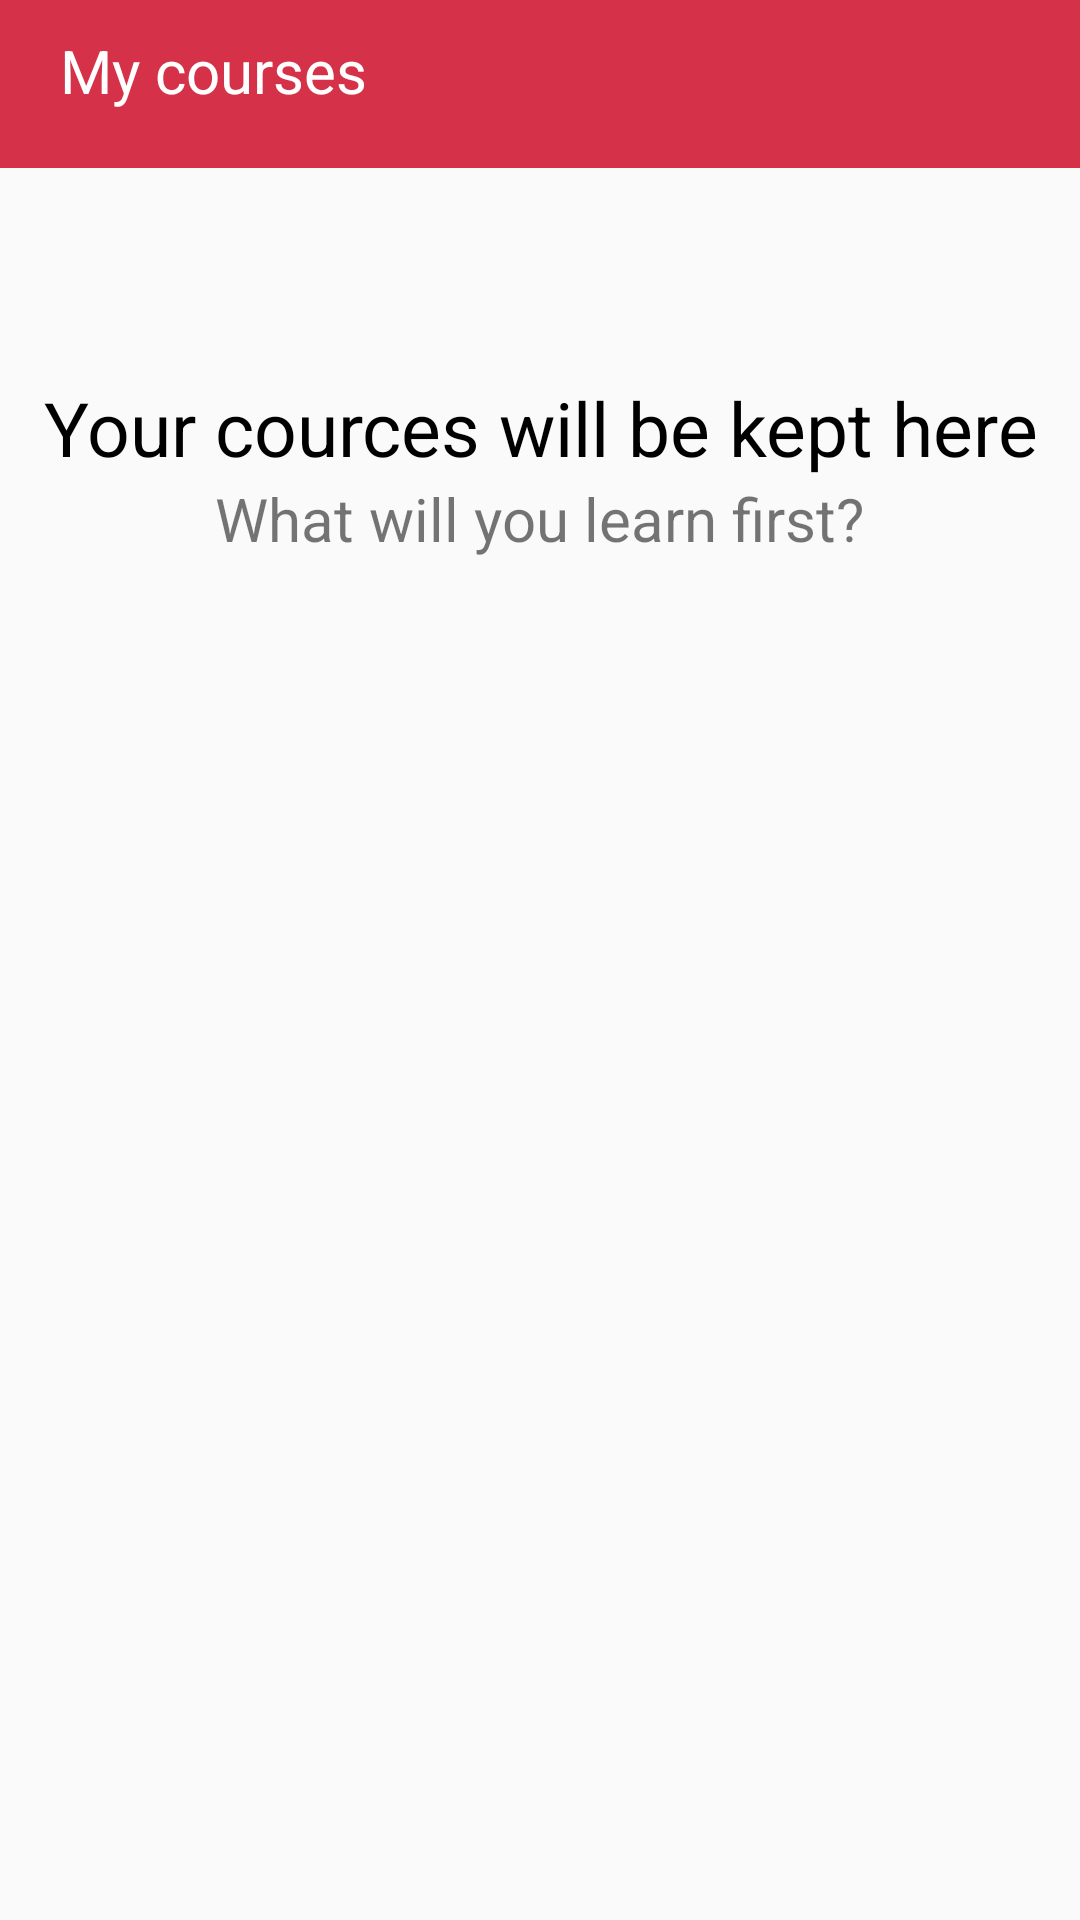

Here is an Android app screen rendered from its layout file. Give the layout XML and the strings, colors and styles it references.
<!-- AndroidManifest.xml: application theme AppTheme -->
<!-- res/layout/fragment_my_course.xml -->
<FrameLayout xmlns:android="http://schemas.android.com/apk/res/android"
    xmlns:tools="http://schemas.android.com/tools"
    android:layout_width="match_parent"
    android:layout_height="match_parent"
    tools:context="com.example.mac2018_10_01.udemyapp.fragments.MyCourseFragment">

    <RelativeLayout
        android:layout_width="match_parent"
        android:layout_height="?actionBarSize"
        android:background="@color/colorPrimary">

        <TextView
            android:layout_width="match_parent"
            android:layout_height="match_parent"
            android:text="My courses"
            android:textColor="@color/white"
            android:padding="@dimen/size10"
            android:layout_marginLeft="@dimen/size10"
            android:textSize="@dimen/size20"/>

    </RelativeLayout>

    <ScrollView
        android:layout_width="match_parent"
        android:layout_height="match_parent"
        android:layout_marginTop="?actionBarSize">

        <RelativeLayout
            android:layout_width="match_parent"
            android:layout_height="match_parent">

            <RelativeLayout
                android:id="@+id/rlMessage"
                android:layout_width="match_parent"
                android:layout_height="200dp"
                android:layout_marginLeft="@dimen/size10"
                android:layout_marginRight="@dimen/size10"
                android:gravity="center">

                <TextView
                    android:id="@+id/tvMessage"
                    android:layout_width="wrap_content"
                    android:layout_height="wrap_content"
                    android:textSize="@dimen/size25"
                    android:layout_centerHorizontal="true"
                    android:textColor="@color/black"
                    android:gravity="center"
                    android:text="Your cources will be kept here"/>

                <TextView
                    android:id="@+id/tvMessage1"
                    android:layout_width="wrap_content"
                    android:layout_height="wrap_content"
                    android:textSize="@dimen/size20"
                    android:layout_centerHorizontal="true"
                    android:gravity="center"
                    android:layout_below="@id/tvMessage"
                    android:text="What will you learn first?"/>

            </RelativeLayout>

            <android.support.v7.widget.RecyclerView
                android:id="@+id/rvCategories"
                android:layout_width="match_parent"
                android:layout_height="match_parent"
                android:layout_below="@id/rlMessage"
                android:layout_marginLeft="@dimen/size10"
                android:layout_marginRight="@dimen/size10">
            </android.support.v7.widget.RecyclerView>

        </RelativeLayout>

    </ScrollView>

</FrameLayout>
<!-- resources referenced by this layout -->
<resources>
  <color name="black">#000</color>
  <color name="colorPrimary">#D53149</color>
  <color name="white">#FFF</color>
  <dimen name="size10">10dp</dimen>
  <dimen name="size20">20dp</dimen>
  <dimen name="size25">25dp</dimen>
  <style name="AppTheme" parent="Theme.AppCompat.Light.DarkActionBar">
          
          <item name="colorPrimary">@color/colorPrimary</item>
          <item name="colorPrimaryDark">@color/colorPrimaryDark</item>
          <item name="colorAccent">@color/colorAccent</item>
      </style>
  <color name="colorPrimaryDark">#84164E</color>
  <color name="colorAccent">#FF4081</color>
</resources>
